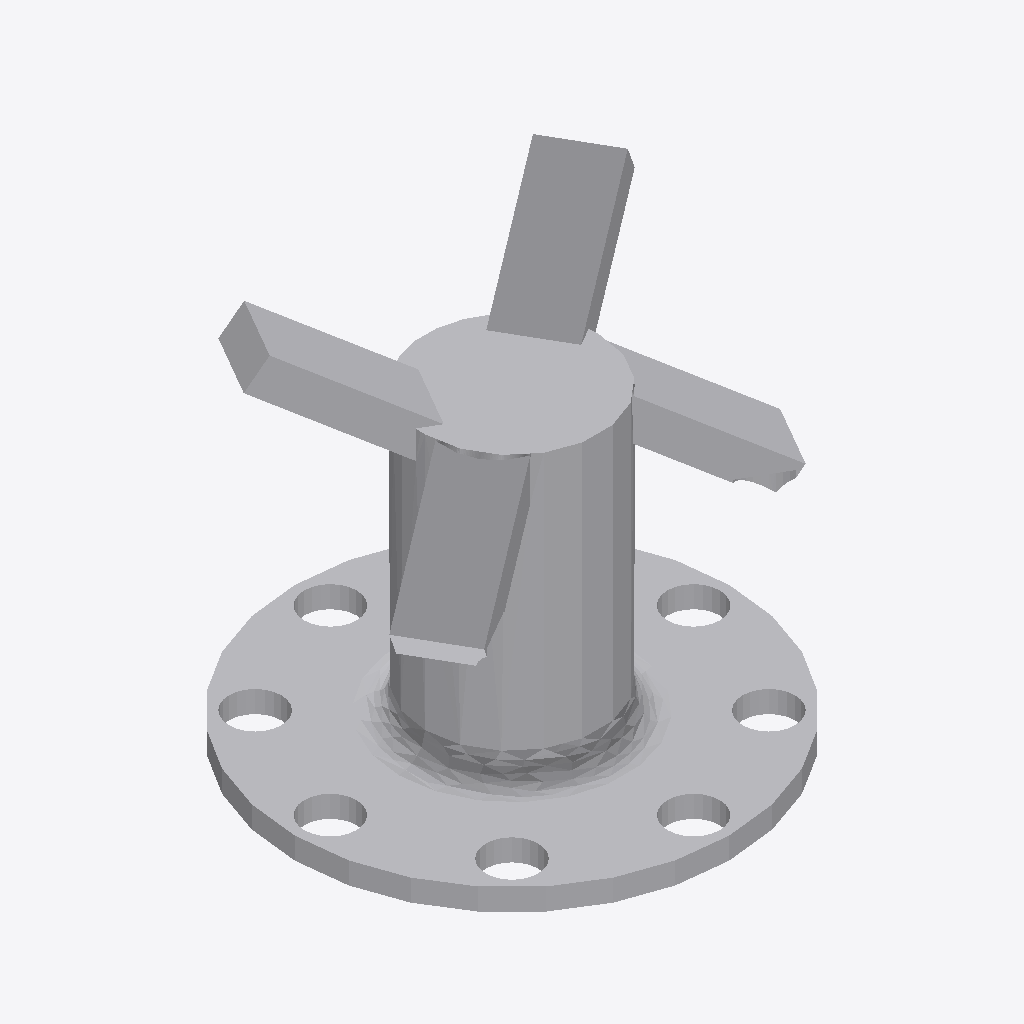
Isometric view of an IFC building model (IFC-SPF (STEP), schema IFC2X3, length unit metre), seen from the south-west, elements coloured by IFC class: 1 other element (light grey).
Extent 0.500 m × 0.500 m × 0.445 m (x, y, z). Storeys (1): Port De Barcelona at 0.00 m. Elements (1): 1 IfcFurnishingElement.

HEADER;
FILE_DESCRIPTION(('ViewDefinition [CoordinationView_V2.0]'),'2;1');
FILE_NAME('Port De Barcelona','2022-06-09T19:39:53',(''),(''),'The EXPRESS Data Manager Version 5.02.0100.07 : ','20190108_1515(x64) - Exporter 19.2.0.0 - Default','');
FILE_SCHEMA(('IFC2X3'));
ENDSEC;
DATA;
#105=IFCPROJECT('34UKVHeH5CHvrwyycS_2aZ',#42,'Port De Barcelona',$,$,'Port De Barcelona','Port De Barcelona',(#97),#92);
#130=IFCSITE('34UKVHeH5CHvrwyycS_2aX',#42,'Default',$,$,#127,$,$,.ELEMENT.,(42,21,31,181945),(-71,-3,-24,-263305),0.0,$,$);
#115=IFCBUILDING('34UKVHeH5CHvrwyycS_2aY',#42,'Port De Barcelona',$,$,#32,$,'Port De Barcelona',.ELEMENT.,$,$,$);
#124=IFCBUILDINGSTOREY('34UKVHeH5CHvrwyybZ1_NS',#42,'Port De Barcelona',$,'Level:8mm Head',#122,$,'Port De Barcelona',.ELEMENT.,0.0);
#12116=IFCFURNISHINGELEMENT('1lKoJsHNf9ieCAg8y36aVR',#42,'APBCN-POR-EQP-Amarrador_Prosertek_Tipo1:Tipo1:2240501',$,'APBCN-POR-EQP-Amarrador_Prosertek_Tipo1:Tipo1',#12114,#12109,'2240501');
ENDSEC;
